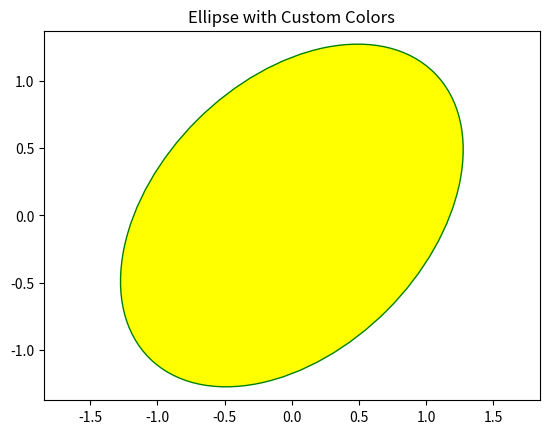

This figure's Python source:
import matplotlib.pyplot as plt
import matplotlib.patches as patches

fig, ax = plt.subplots()


ellipse = patches.Ellipse((0, 0), 3, 2, edgecolor='g', facecolor='yellow',angle=45)
ax.add_patch(ellipse)

plt.title('Ellipse with Custom Colors')
 
plt.axis('equal') 
plt.show()